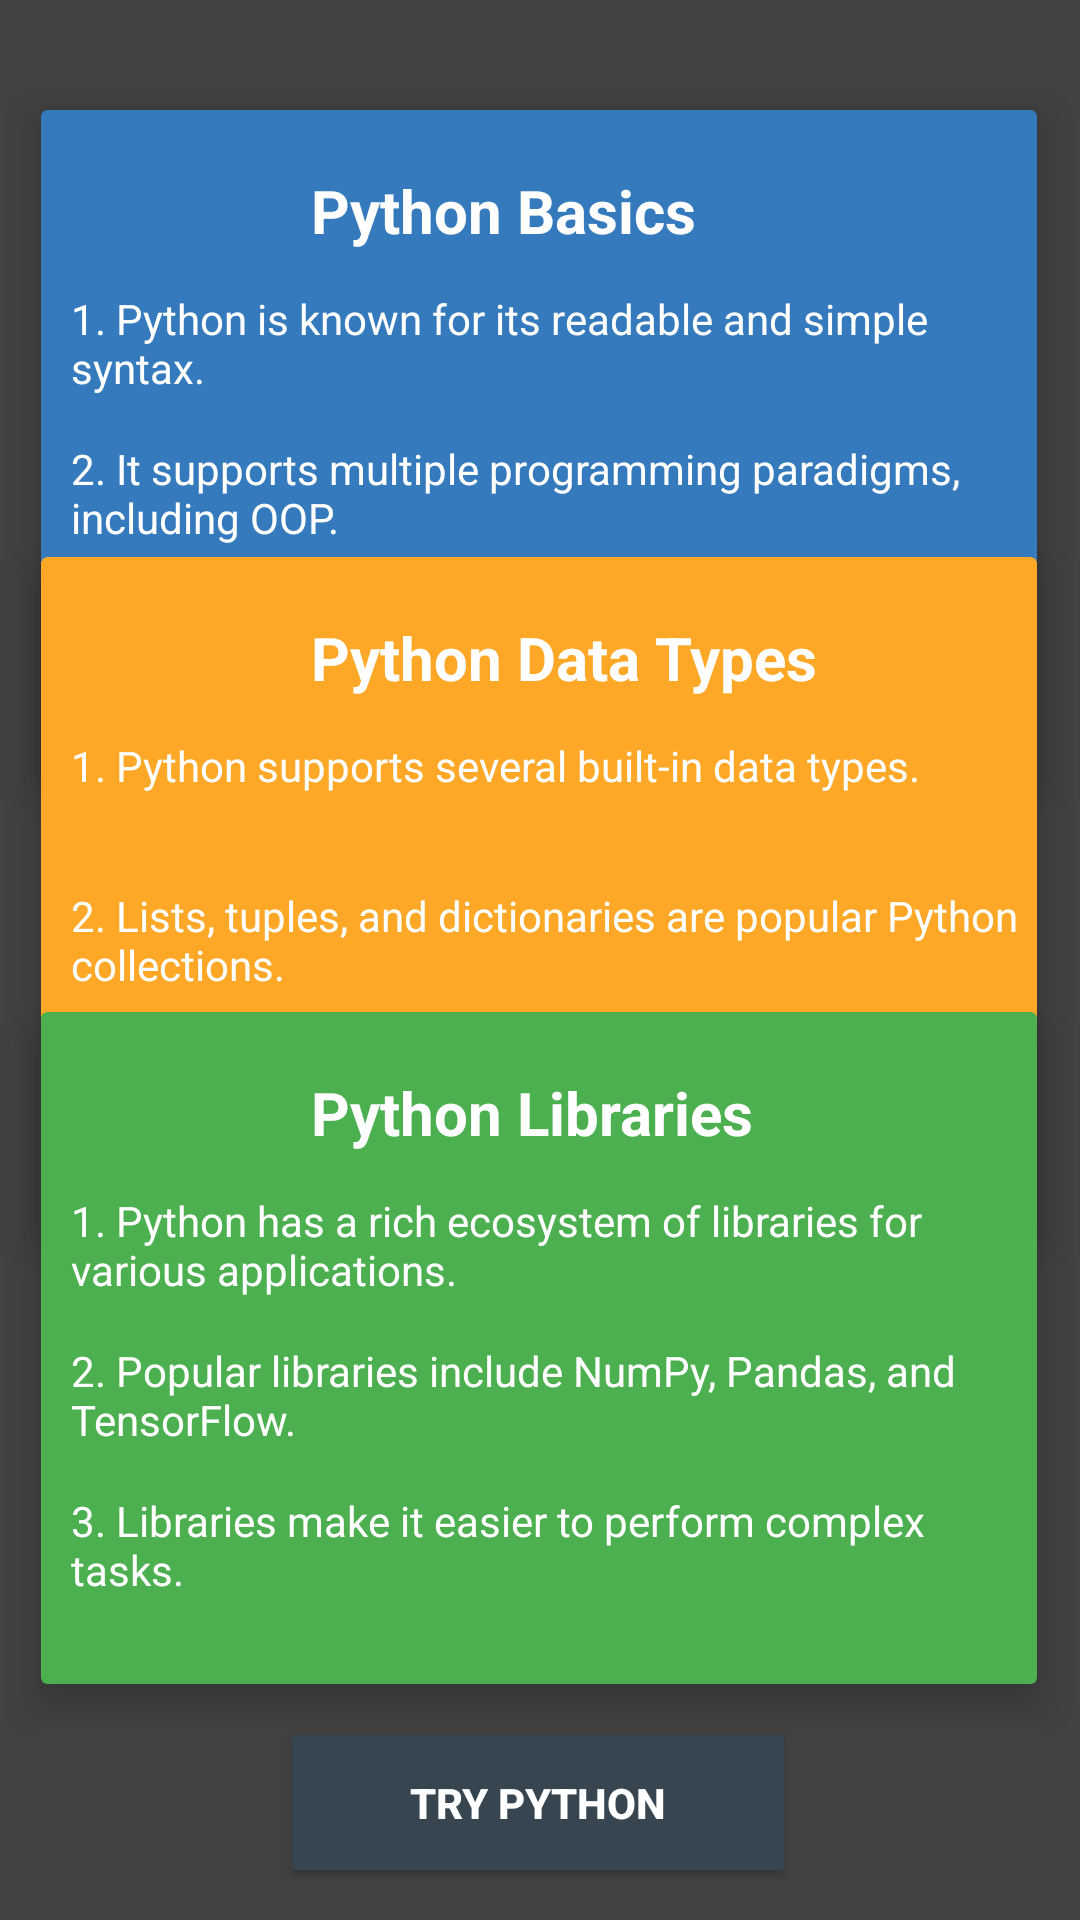

Layout XML and referenced resources for this Android screen:
<!-- AndroidManifest.xml: application theme Theme.W3school -->
<!-- res/layout/python_module.xml -->
<?xml version="1.0" encoding="utf-8"?>
<androidx.constraintlayout.widget.ConstraintLayout xmlns:android="http://schemas.android.com/apk/res/android"
    xmlns:app="http://schemas.android.com/apk/res-auto"
    xmlns:tools="http://schemas.android.com/tools"
    android:id="@+id/main"
    android:layout_width="match_parent"
    android:layout_height="match_parent"
    android:background="#424242"
    tools:context=".PythonModuleActivity">

    
    <androidx.cardview.widget.CardView
        android:layout_width="332dp"
        android:layout_height="224dp"
        android:backgroundTint="#357ABD"
        app:cardElevation="8dp"
        app:layout_constraintBottom_toBottomOf="parent"
        app:layout_constraintEnd_toEndOf="parent"
        app:layout_constraintHorizontal_bias="0.493"
        app:layout_constraintStart_toStartOf="parent"
        app:layout_constraintTop_toTopOf="parent"
        app:layout_constraintVertical_bias="0.088">

        <TextView
            android:id="@+id/pythonBasicsTitle"
            android:layout_width="wrap_content"
            android:layout_height="wrap_content"
            android:layout_marginLeft="90dp"
            android:layout_marginTop="20dp"
            android:text="Python Basics"
            android:textColor="@color/colorWhite"
            android:textSize="20sp"
            android:textStyle="bold" />

        <TextView
            android:id="@+id/pythonBasicsPoint1"
            android:layout_width="wrap_content"
            android:layout_height="wrap_content"
            android:layout_marginLeft="10dp"
            android:layout_marginTop="60dp"
            android:text="1. Python is known for its readable and simple syntax."
            android:textColor="@color/colorWhite" />

        <TextView
            android:id="@+id/pythonBasicsPoint2"
            android:layout_width="wrap_content"
            android:layout_height="wrap_content"
            android:layout_marginLeft="10dp"
            android:layout_marginTop="110dp"
            android:text="2. It supports multiple programming paradigms, including OOP."
            android:textColor="@color/colorWhite" />

        <TextView
            android:id="@+id/pythonBasicsPoint3"
            android:layout_width="wrap_content"
            android:layout_height="wrap_content"
            android:layout_marginLeft="10dp"
            android:layout_marginTop="160dp"
            android:text="3. Python is widely used in web development, data science, and AI."
            android:textColor="@color/colorWhite" />
    </androidx.cardview.widget.CardView>

    
    <androidx.cardview.widget.CardView
        android:layout_width="332dp"
        android:layout_height="224dp"
        android:backgroundTint="#FFA726"
        app:cardElevation="8dp"
        app:layout_constraintBottom_toBottomOf="parent"
        app:layout_constraintEnd_toEndOf="parent"
        app:layout_constraintHorizontal_bias="0.493"
        app:layout_constraintStart_toStartOf="parent"
        app:layout_constraintTop_toTopOf="parent"
        app:layout_constraintVertical_bias="0.446">

        <TextView
            android:id="@+id/pythonDataTypesTitle"
            android:layout_width="wrap_content"
            android:layout_height="wrap_content"
            android:layout_marginLeft="90dp"
            android:layout_marginTop="20dp"
            android:text="Python Data Types"
            android:textColor="@color/colorWhite"
            android:textSize="20sp"
            android:textStyle="bold" />

        <TextView
            android:id="@+id/pythonDataTypesPoint1"
            android:layout_width="wrap_content"
            android:layout_height="wrap_content"
            android:layout_marginLeft="10dp"
            android:layout_marginTop="60dp"
            android:text="1. Python supports several built-in data types."
            android:textColor="@color/colorWhite" />

        <TextView
            android:id="@+id/pythonDataTypesPoint2"
            android:layout_width="wrap_content"
            android:layout_height="wrap_content"
            android:layout_marginLeft="10dp"
            android:layout_marginTop="110dp"
            android:text="2. Lists, tuples, and dictionaries are popular Python collections."
            android:textColor="@color/colorWhite" />

        <TextView
            android:id="@+id/pythonDataTypesPoint3"
            android:layout_width="wrap_content"
            android:layout_height="wrap_content"
            android:layout_marginLeft="10dp"
            android:layout_marginTop="160dp"
            android:text="3. Dynamic typing allows variables to change types."
            android:textColor="@color/colorWhite" />
    </androidx.cardview.widget.CardView>

    
    <androidx.cardview.widget.CardView
        android:id="@+id/cardView3"
        android:layout_width="332dp"
        android:layout_height="224dp"
        android:backgroundTint="#4CAF50"
        app:cardElevation="8dp"
        app:layout_constraintBottom_toBottomOf="parent"
        app:layout_constraintEnd_toEndOf="parent"
        app:layout_constraintHorizontal_bias="0.493"
        app:layout_constraintStart_toStartOf="parent"
        app:layout_constraintTop_toTopOf="parent"
        app:layout_constraintVertical_bias="0.811">

        <TextView
            android:id="@+id/pythonLibrariesTitle"
            android:layout_width="wrap_content"
            android:layout_height="wrap_content"
            android:layout_marginLeft="90dp"
            android:layout_marginTop="20dp"
            android:text="Python Libraries"
            android:textColor="@color/colorWhite"
            android:textSize="20sp"
            android:textStyle="bold" />

        <TextView
            android:id="@+id/pythonLibrariesPoint1"
            android:layout_width="wrap_content"
            android:layout_height="wrap_content"
            android:layout_marginLeft="10dp"
            android:layout_marginTop="60dp"
            android:text="1. Python has a rich ecosystem of libraries for various applications."
            android:textColor="@color/colorWhite" />

        <TextView
            android:id="@+id/pythonLibrariesPoint2"
            android:layout_width="wrap_content"
            android:layout_height="wrap_content"
            android:layout_marginLeft="10dp"
            android:layout_marginTop="110dp"
            android:text="2. Popular libraries include NumPy, Pandas, and TensorFlow."
            android:textColor="@color/colorWhite" />

        <TextView
            android:id="@+id/pythonLibrariesPoint3"
            android:layout_width="wrap_content"
            android:layout_height="wrap_content"
            android:layout_marginLeft="10dp"
            android:layout_marginTop="160dp"
            android:text="3. Libraries make it easier to perform complex tasks."
            android:textColor="@color/colorWhite" />
    </androidx.cardview.widget.CardView>

    
    <Button
        android:id="@+id/practicePythonBtn"
        android:layout_width="164dp"
        android:layout_height="45dp"
        android:background="#36454F"
        android:text="Try Python"
        android:textColor="@color/colorWhite"
        android:textStyle="bold"
        app:layout_constraintBottom_toBottomOf="parent"
        app:layout_constraintEnd_toEndOf="parent"
        app:layout_constraintHorizontal_bias="0.497"
        app:layout_constraintStart_toStartOf="parent"
        app:layout_constraintTop_toBottomOf="@+id/cardView3" />

</androidx.constraintlayout.widget.ConstraintLayout>
<!-- resources referenced by this layout -->
<resources>
  <color name="colorWhite">#FFFFFF</color>
  <style name="Theme.W3school" parent="Base.Theme.W3school" />
  <style name="Base.Theme.W3school" parent="Theme.AppCompat.Light.NoActionBar">
          
          
      </style>
</resources>
